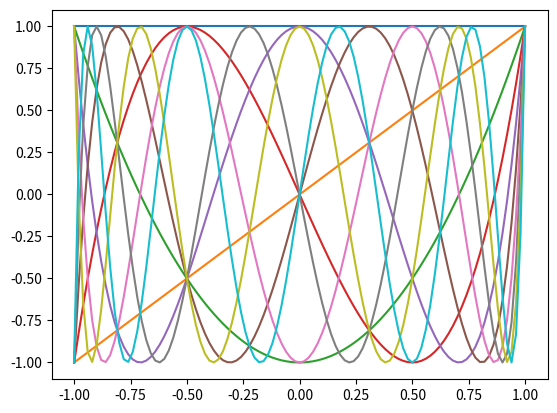

The matplotlib source for this figure:
#!/usr/bin/env python
# Compute orthogonal polynomials by recursion

import numpy as np

# order to expand to and number of points
nmax = 10; pts = 101

# evaluation grid
x = np.linspace(-1.0, 1.0, pts)

# initialize the array
P = np.zeros([nmax,pts])

# initialize the recursion relation
P[0,:] = 1.0
P[1,:] = x

# Chebyshev: T[n+1] = 2x*T[n] - T[n-1]
for n in range(1,nmax-1):
	P[n+1,:] = 2.0*x*P[n,:] - P[n-1,:]

# print the result
print(P)


#######################################################################

import matplotlib.pyplot as plt

for n in range(0,nmax):
	plt.plot(x,P[n,:])

plt.show()
